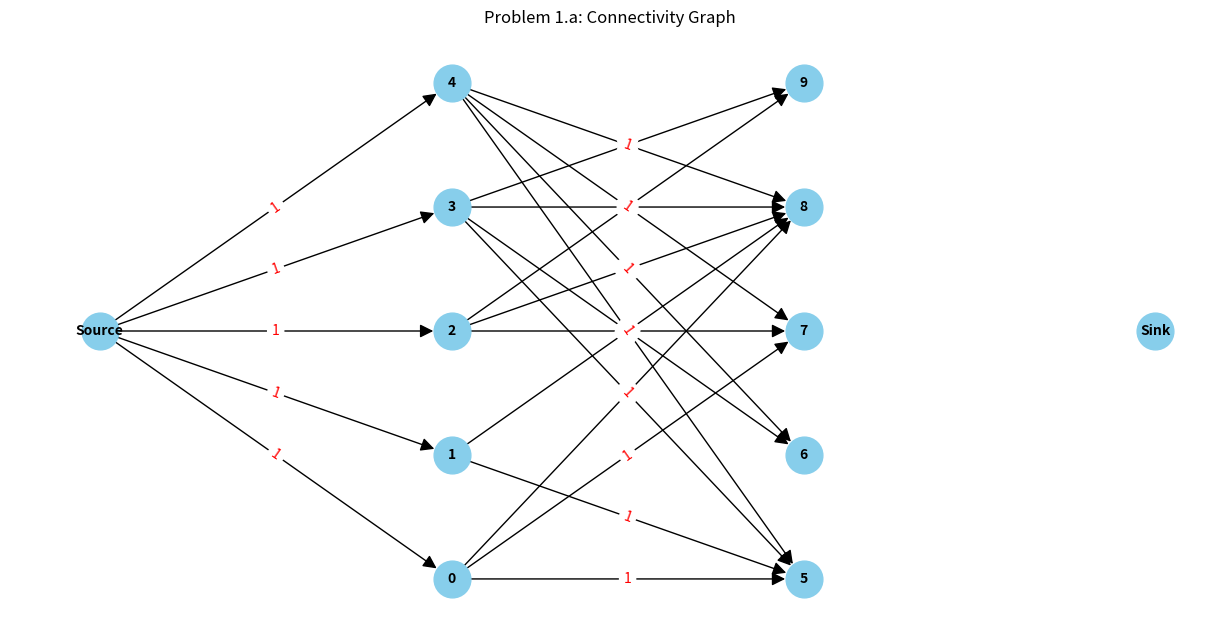
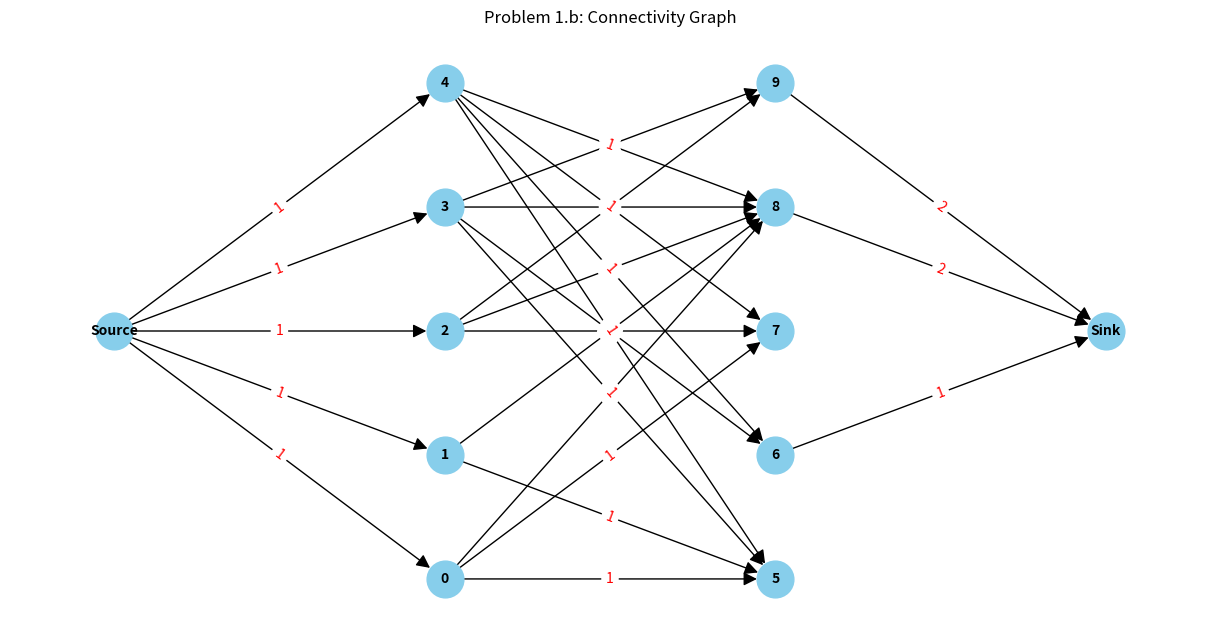
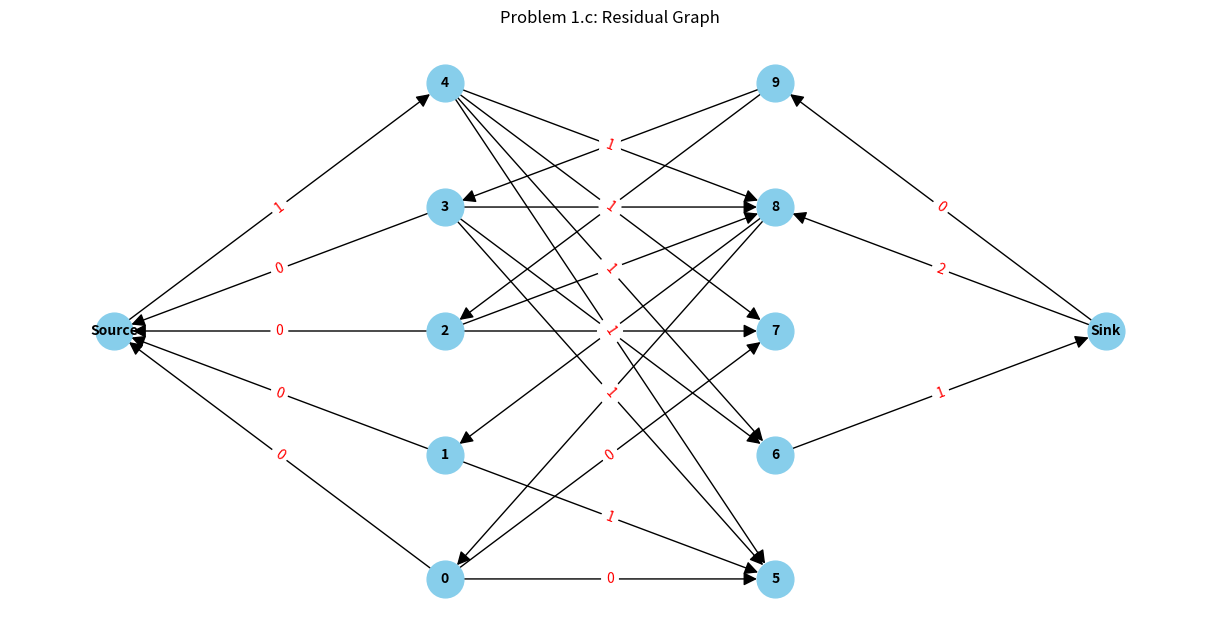

These figures' Python source, in order:
# Problem 1a,b,c 
# NOTE: Problem B and C are to be implemented in this file as well

import networkx as nx
import matplotlib.pyplot as plt


def add_edges_for_source_and_sink(G, num_data_hubs, num_service_providers, provider_capacities):
    source = "Source"
    sink = "Sink"
    for hub in range(num_data_hubs):
        G.add_edge(source, hub, capacity=1)
    for i, capacity in enumerate(provider_capacities[num_data_hubs:], start=num_data_hubs):
        if capacity > 0:
            G.add_edge(i, sink, capacity=capacity)


def assign_node_positions(num_data_hubs, num_service_providers):
    pos = {}
    total_height = max(num_data_hubs, num_service_providers)
    y_start = -(total_height - 1) / 2
    pos["Source"] = (-2, 0)
    for i in range(num_data_hubs):
        pos[i] = (0, y_start + i)
    for i in range(num_data_hubs, num_data_hubs + num_service_providers):
        pos[i] = (2, y_start + (i - num_data_hubs))
    pos["Sink"] = (4, 0)
    return pos


def visualize_graph(G, pos, output_file, title):
    edge_labels = nx.get_edge_attributes(G, "capacity")
    filtered_edges = [(u, v) for u, v, data in G.edges(data=True) if data["capacity"] > 0]
    plt.figure(figsize=(12, 6))
    nx.draw(
        G,
        pos,
        with_labels=True,
        node_size=700,
        node_color="skyblue",
        font_size=10,
        font_weight="bold",
        arrowsize=20,
        edgelist=filtered_edges,
    )
    nx.draw_networkx_edge_labels(G, pos, edge_labels=edge_labels, font_color="red")
    plt.title(title)
    plt.savefig(output_file)
    plt.close()


def plan_city_a(num_data_hubs, num_service_providers, connections, provider_capacities, preliminary_assignment, output_file="graph_no_sink_connections.png"):
    G = nx.DiGraph()
    source = "Source"
    sink = "Sink"
    G.add_node(source)
    G.add_node(sink)
    for hub in range(num_data_hubs):
        G.add_edge(source, hub, capacity=1)
    for hub, providers in connections.items():
        for provider in providers:
            G.add_edge(hub, provider, capacity=1)
    pos = assign_node_positions(num_data_hubs, num_service_providers)
    visualize_graph(G, pos, output_file, "Problem 1.a: Connectivity Graph")


def plan_city_b(num_data_hubs, num_service_providers, connections, provider_capacities, preliminary_assignment, output_file="graph_with_sink_connections.png"):
    G = nx.DiGraph()
    for hub, providers in connections.items():
        for provider in providers:
            G.add_edge(hub, provider, capacity=1)
    add_edges_for_source_and_sink(G, num_data_hubs, num_service_providers, provider_capacities)
    pos = assign_node_positions(num_data_hubs, num_service_providers)
    visualize_graph(G, pos, output_file, "Problem 1.b: Connectivity Graph")


def plan_city_c_residual(num_data_hubs, num_service_providers, connections, provider_capacities, preliminary_assignment, output_file="residual_graph.png"):
    G = nx.DiGraph()
    for hub, providers in connections.items():
        for provider in providers:
            G.add_edge(hub, provider, capacity=1)
    add_edges_for_source_and_sink(G, num_data_hubs, num_service_providers, provider_capacities)
    residual_graph = nx.DiGraph()
    for u, v, data in G.edges(data=True):
        residual_graph.add_edge(u, v, capacity=data["capacity"])
        residual_graph.add_edge(v, u, capacity=0)
    for hub, provider in preliminary_assignment.items():
        if residual_graph.has_edge(hub, provider):
            residual_graph[hub][provider]["capacity"] -= 1
            residual_graph[provider][hub]["capacity"] += 1
        if residual_graph.has_edge("Source", hub):
            residual_graph["Source"][hub]["capacity"] -= 1
            residual_graph[hub]["Source"]["capacity"] += 1
        if residual_graph.has_edge(provider, "Sink"):
            residual_graph[provider]["Sink"]["capacity"] -= 1
            residual_graph["Sink"][provider]["capacity"] += 1
    pos = assign_node_positions(num_data_hubs, num_service_providers)
    visualize_graph(residual_graph, pos, output_file, "Problem 1.c: Residual Graph")


plan_city_a(
    num_data_hubs=5,
    num_service_providers=5,
    connections={
        0: [5, 7, 8],
        1: [5, 8],
        2: [7, 8, 9],
        3: [5, 6, 8, 9],
        4: [5, 6, 7, 8]
    },
    provider_capacities=[0] * 5 + [0, 1, 0, 2, 2],
    preliminary_assignment={0: 8, 1: 8, 2: 9, 3: 9},
    output_file="problem_1a_graph.png"
)

plan_city_b(
   num_data_hubs=5,
    num_service_providers=5,
    connections={
        0: [5, 7, 8],
        1: [5, 8],
        2: [7, 8, 9],
        3: [5, 6, 8, 9],
        4: [5, 6, 7, 8]
    },
    provider_capacities=[0] * 5 + [0, 1, 0, 2, 2],
    preliminary_assignment={0: 8, 1: 8, 2: 9, 3: 9},
    output_file="problem_1b_graph.png"
)

plan_city_c_residual(
    num_data_hubs=5,
    num_service_providers=5,
    connections={
        0: [5, 7, 8],
        1: [5, 8],
        2: [7, 8, 9],
        3: [5, 6, 8, 9],
        4: [5, 6, 7, 8]
    },
    provider_capacities=[0] * 5 + [0, 1, 0, 2, 2],
    preliminary_assignment={0: 8, 1: 8, 2: 9, 3: 9},
    output_file="problem_1c_graph.png"
)
